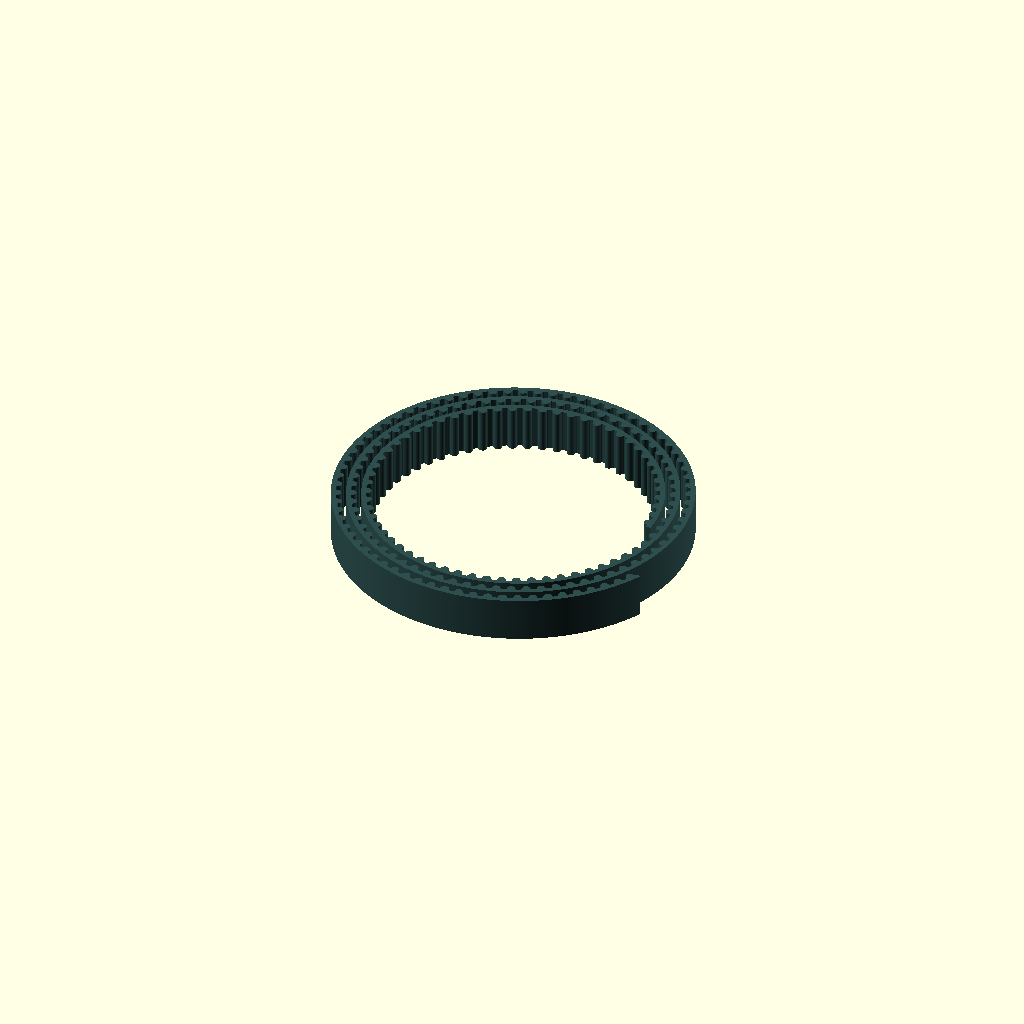
Cell 1 — every parameter at its default value.
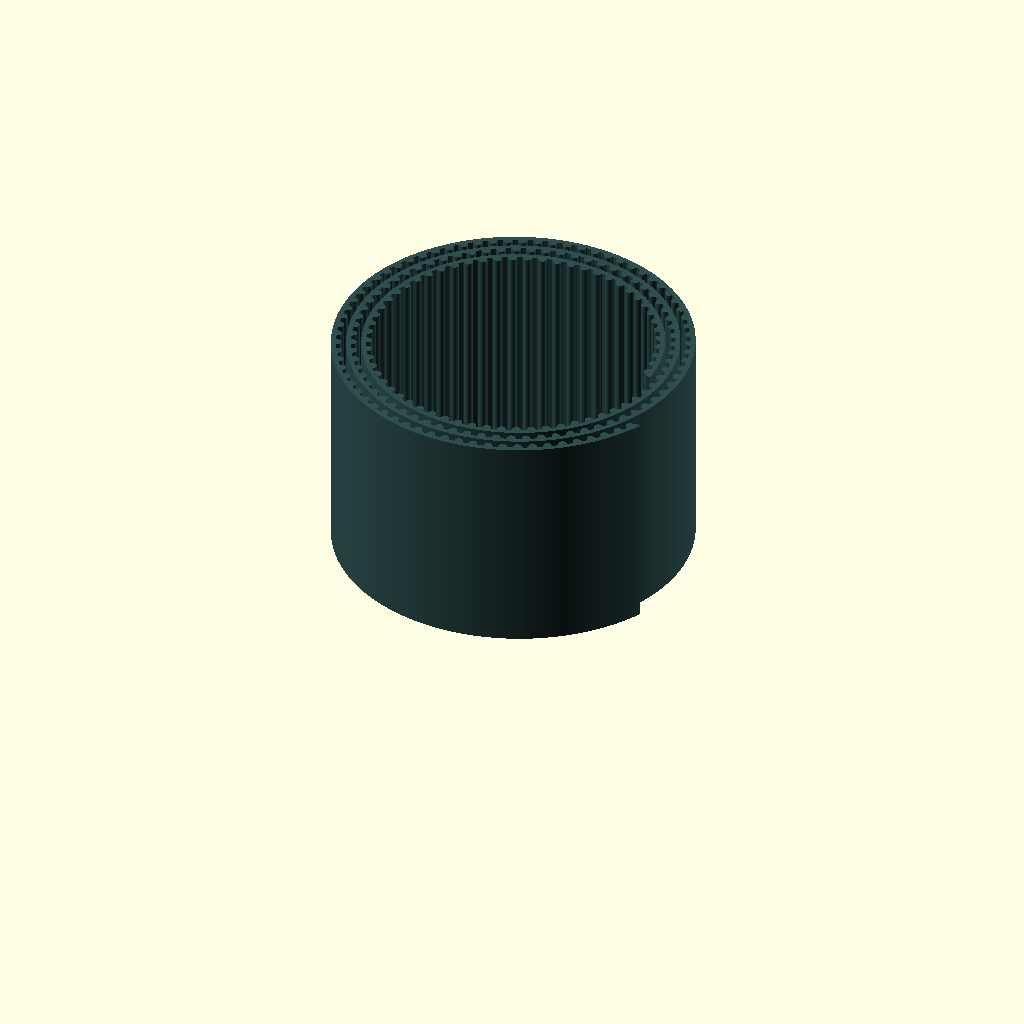
Cell 2: the same model with belt_width = 30.
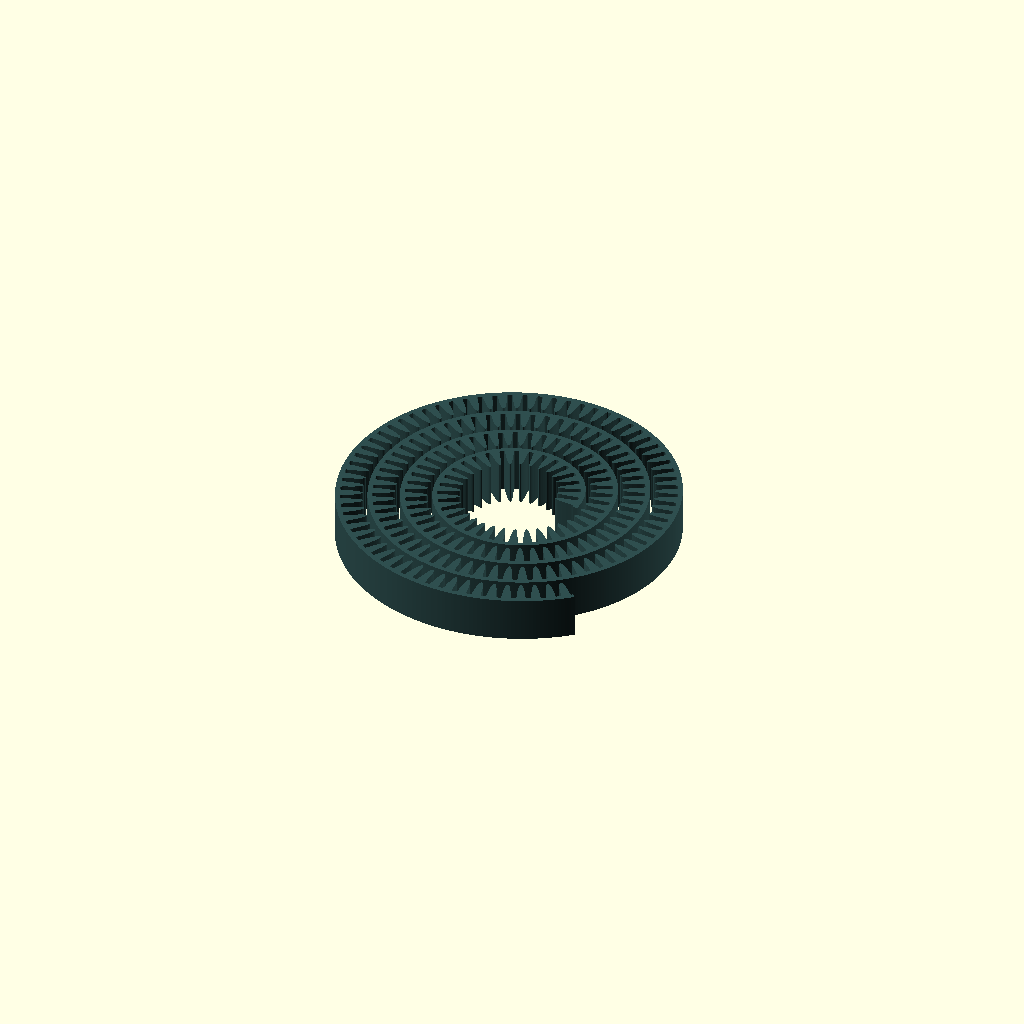
Cell 3 — tooth_height set to 3, the other parameters unchanged.
One fixed orthographic camera (rotation 55°, 0°, 25°; colour scheme Cornfield) for every cell.
OpenSCAD source file gt2_spiral_belt.scad:
/*
<gt2_spiral_belt.scad>
Parametric spiral GT2 timing belt for OpenSCAD.

ORIGINAL DESIGN
  gt2.scad - GT2 belt profile, straight belt and pulley library
  Copyright (C) 2023  Alessandro Garosi (tdo_brandano@hotmail.com)
  The GT2 tooth geometry, the 2D vector helpers and the straight belt /
  pulley modules in this file are Alessandro Garosi's original work and
  are used here unchanged.

THIS VERSION (modified 2026-09-27)
  Co-created by Saad Chinoy and Stephane Godin.
  Changes from the original:
    - New spiral belt: the straight GT2 profile is wrapped onto an
      Archimedean spiral by exact arc length along the pitch line, so the
      2 mm GT2 pitch and tooth shape are preserved.
    - Parametric total belt length and overall spiral diameter, with a
      solver for the inner radius or the gap between turns.
    - Adjustable base (back) thickness; GT2 teeth and pitch line unchanged.
    - Adjustable tooth height (vertical stretch of the GT2 tooth profile).
    - Parameters exposed to the OpenSCAD Customizer.
    - Sanity checks and a summary printed to the console.
    - Original demo() and top-level straight belt call removed.

LICENSE
This library is free software; you can redistribute it and/or
modify it under the terms of the GNU Lesser General Public
License as published by the Free Software Foundation; either
version 2.1 of the License, or (at your option) any later version.

This library is distributed in the hope that it will be useful,
but WITHOUT ANY WARRANTY; without even the implied warranty of
MERCHANTABILITY or FITNESS FOR A PARTICULAR PURPOSE.  See the GNU
Lesser General Public License for more details.

You should have received a copy of the GNU Lesser General Public
License along with this library; if not, write to the Free Software
Foundation, Inc., 51 Franklin Street, Fifth Floor, Boston, MA  02110-1301  USA
*/

// ============================================================================
//  CUSTOMIZER PARAMETERS  (Window > Customizer in OpenSCAD)
// ============================================================================

/* [Belt] */
// Pitch length of the belt in mm (rounded down to whole 2 mm teeth unless "Keep partial" is ticked)
total_length = 400; // [20:2:5000]
// Belt width in mm = overall height of the part
belt_width = 6; // [2:0.5:30]
// Thickness of the flat base (tooth land to belt back) in mm. GT2 standard = 0.63. Teeth are unchanged
base_thickness = 0.63; // [0.3:0.01:5]
// Tooth height from the tooth land to the tip in mm. GT2 standard = 0.75. Other values stretch the tooth vertically and won't match GT2 pulleys
tooth_height = 0.75; // [0.2:0.01:3]
// Teeth face the centre (like a belt wound on a spool); untick for teeth facing out
teeth_inward = true;
// Keep a toothless tail if the length isn't a multiple of 2 mm
keep_partial = false;

/* [Spiral size] */
// Overall outside diameter of the finished spiral in mm
outer_diameter = 50; // [10:0.5:500]
// What gets solved so the belt fits exactly in the outer diameter
fit_mode = "inner"; // [inner:Solve inner radius - keep turn gap, gap:Solve turn gap - keep inner radius, manual:Manual - ignore outer diameter]
// Pitch-line radius where the spiral starts, in mm (used by "gap" and "manual")
inner_radius = 12; // [2:0.5:250]
// Air gap between adjacent turns in mm (used by "inner" and "manual")
turn_gap = 0.6; // [0.1:0.05:10]
// Smallest acceptable gap between turns in mm (print clearance check)
min_gap = 0.3; // [0:0.05:2]

/* [Quality] */
// Max chord length along the spiral in mm (smaller = smoother, slower)
max_seg = 0.25; // [0.05:0.05:1]
// Segments per full circle for the tooth arcs
tooth_resolution = 32; // [8:4:128]

/* [Hidden] */
$fn = tooth_resolution;


//Returns an inverted vector
function v_invert(v) = [for (i=[1:1:len(v)]) v[len(v)-i]];

//Tests if two points on an XY plane are the same with an error of delta. Plain bounding box test for speed
function p_match(p1, p2, delta=0.0001) = abs(p1[0]-p2[0]) <= delta && abs(p1[1]-p2[1]) <= delta;
    
//Removes consecutive duplicate points from a vector
function rm_dup(v) = [for (i=[0:1:len(v)-1]) if (i==0 || !p_match(v[i], v[i-1])) v[i]];

//Work out how many segments for an angle
//This does not exactly respect the $fa and $fn definition, but approximates it 
//so that it will always have an end point matching the end of the arch
function a2d_seg(a) = $fn ? ($fn/360)*a : a/$fa;

//Coordinates for a point at a set distance and angle from the origin
function a2d_pt(r, a) = [sin(a)*r,cos(a)*r];

//Coordinates for the points of an arch
function a2d(r, a) = [for (i=[0:(a/ceil(a2d_seg(a))):a]) a2d_pt(r, i)];

//Scale a list of 2d coordinate, can be used for mirroring
function v2d_scale(xy, v) = [for (p=v) [p[0]*xy[0], p[1]*xy[1]]];
function v2d_xflip(v) = v2d_scale([-1,1],v);
function v2d_yflip(v) = v2d_scale([1,-1],v);

//Translation of a list of 2d coordinates
function v2d_tx(xy, v) = [for (p=v) [p[0]+xy[0], p[1]+xy[1]]];
    
//Rotation of a list of 2d coordinates
function v2d_rot(a, v) = [for (p=v) [p[0]*cos(a)-p[1]*sin(a), p[1]*cos(a)+p[0]*sin(a)]];

//Translates by a radius and "bends" a list of points. This allows the creation of an arc of a circumference
//from a list of points. Good to make pulleys.
function v2d_bend(r, v) = [for (p=v, a=p[0]/((2*PI*r)/360))[(p[1]+r)*sin(a), (p[1]+r)*cos(a)]];

//Returns the coordinates for a GT2 tooth as the concatenation of two half-teeth
function gt2_t() = concat(
    v2d_xflip(gt2_ht()),
    v_invert(gt2_ht())
);

//Returns the coordinates for a GT2 half-tooth, shaped out of 3 arcs
//This is accurate, but can be probably done better with fewer "magic values"
//by actually calculating the end position of each arch
function gt2_ht() = v2d_xflip(concat(
    v2d_tx([-0.74,-0.404], a2d(0.15, 82.5)),
    v2d_tx([0.4, -0.254], v_invert(v2d_rot(116, a2d(1,18.5)))),
    v2d_tx([0,-0.449], v_invert(v2d_rot(180, a2d(0.555,64))))
));



//Profile of N gt2 teeth
function gt2_ts(tn) = [for (i=[0:tn-1], vtx=v2d_tx([2*i,0], gt2_t())) vtx];


module gt2_2d(teeth=10){
    tn=teeth;
    //Add the back of the belt to close the polygon
    pts = concat(gt2_ts(tn),[[(tn-1)*2.0+1,-0.254], [(tn-1)*2.0+1,0.376], [-1,0.376], [-1,-0.254]]);
    polygon(rm_dup(pts));
}

//gt2_2d(1);

module gt2_belt(length=10, h=6, center=false){
    dx=center?-length/2:0;
    dz=center?-h/2:0;
    translate([dx,0,dz]) difference(){
        translate([1,0,0])linear_extrude(height=h, convexity=10){
            gt2_2d(floor(abs(length)/2));
        };
        translate([abs(length),-2,-1]) cube([3, 4, h+2]);
    }
}

module gt2_pulley_2d(teeth=16, r=0, invert=false){
    //We must keep the distance between teeth at the "nominal" depth at 2mm, 
    //I leave the nominal depth at 0 in gt2_t, which makes this easy.
    //So we have to work out the radius.
    if(r>(teeth*2)/(2*PI)){
        //the teeth don't add up to a full circle, so we need to add a center point
        pts=concat(v2d_bend(r, v2d_scale([1,invert?-1:1],gt2_ts(teeth))),[[0,0]]);
        polygon(rm_dup(pts));
    }else{
        //constraining the radius to a full circle to actually make a pulley
        r=(teeth*2)/(2*PI);
        pts=v2d_bend(r, v2d_scale([1,invert?-1:1],gt2_ts(teeth)));// we are making a pulley, the "teeth" are actually "troughs"
        polygon(rm_dup(pts));
    }
}

//gt2_pulley_2d(teeth = 8, r=20);
module gt2_pulley(teeth=16, h=7, r=0, grow=-0.0, center=false, invert=false){
    translate([0,0,center?-h/2:0])linear_extrude(h)offset(grow)gt2_pulley_2d(teeth, r, invert);
}


// ============================================================================
//  SPIRAL GT2 BELT  (added by Saad Chinoy and Stephane Godin, 2026)
//  The library code between the Customizer parameters and this banner is
//  Alessandro Garosi's original gt2.scad (demo and straight-belt call removed).
//  Wraps the straight GT2 profile onto an Archimedean spiral.
//
//  How pitch stays true to GT2:
//  In gt2_t() the line y = 0 is the belt PITCH LINE (0.254 mm above the tooth
//  land, i.e. inside the tension-member layer, per the GT2 PLD spec).
//  Every x coordinate of the straight profile is mapped to an exact ARC LENGTH
//  along the spiral pitch line, and every y is laid off along the local
//  normal. So tooth centres sit exactly 2.000 mm apart measured along the
//  pitch line, and total_length is the true pitch length of the belt -
//  the same way a real belt keeps its pitch when it wraps a pulley.
//
//  Belt cross-section (from gt2_t): land at y=-0.254, tooth tip at y=-1.004
//  (0.75 mm tooth height, GT2 nominal). The back sits at land + base_thickness:
//  y=+0.376 for the standard 0.63 mm base (1.38 mm total). Changing
//  base_thickness only moves the back; the teeth and the pitch line
//  (0.254 mm above the land) stay put, so the belt still meshes with GT2 pulleys.
//  tooth_height stretches the tooth vertically about the land (width at the
//  land and pitch unchanged). 0.75 mm is GT2; other values are non-standard.
// ============================================================================

// GT2 profile constants (from gt2_t)
GT2_LAND_     = -0.254;
GT2_PITCH     = 2;
GT2_BACK      = GT2_LAND_ + base_thickness; // pitch line -> belt back (0.376 at standard 0.63 base)
GT2_LAND      = -0.254;// pitch line -> tooth land
GT2_TIP_STD   = -1.004;// pitch line -> tooth tip in the original GT2 profile
GT2_TIP       = GT2_LAND_ - tooth_height; // pitch line -> tooth tip (-1.004 at standard 0.75)
GT2_TOOTH_K   = tooth_height / (GT2_LAND_ - GT2_TIP_STD); // vertical tooth scale, 1 = GT2
GT2_THICK     = GT2_BACK - GT2_TIP; // total thickness, 1.38 at standard base

// ---------------- Archimedean spiral maths ----------------
// Pitch line: r = a*phi,  a = turn_pitch / (2*PI),  polar angle t = phi - phi0
// Arc length from phi=0: S(phi) = a/2 * (phi*sqrt(1+phi^2) + asinh(phi))
function _asinh(x)       = ln(x + sqrt(x*x + 1));
function sp_S(a, phi)    = a/2 * (phi*sqrt(1+phi*phi) + _asinh(phi));

// Solve S(phi) - S(phi0) = s for phi with Newton's method
function sp_phi(a, phi0, s, phi, n=0) =
    let(f  = sp_S(a, phi) - sp_S(a, phi0) - s,
        nx = phi - f / (a*sqrt(1+phi*phi)))
    (n >= 12 || abs(f) < 1e-7) ? nx : sp_phi(a, phi0, s, nx, n+1);

// Map a straight-belt point [x (along pitch line), y (offset from pitch line)]
function sp_map(a, phi0, p) =
    let(phi = sp_phi(a, phi0, p[0], sqrt(phi0*phi0 + 2*p[0]/a)),
        t   = (phi - phi0) * 180 / PI,          // polar angle, degrees
        r   = a * phi,
        k   = 1 / sqrt(1 + phi*phi),
        // outward unit normal of the spiral
        n   = [ (sin(t) + phi*cos(t)) * k, (-cos(t) + phi*sin(t)) * k ])
    [ r*cos(t) + p[1]*n[0], r*sin(t) + p[1]*n[1] ];


// ---------------- fitting the spiral to an outer diameter ----------------
// Radial distance from the pitch line to the outermost edge of the belt
function gt2_outer_off(inward) = inward ? GT2_BACK : -GT2_TIP;
function gt2_inner_off(inward) = inward ? -GT2_TIP : GT2_BACK;

// Pitch-line length between radii r0 and R for turn pitch p
function sp_len(p, r0, R) = let(a = p/(2*PI)) sp_S(a, R/a) - sp_S(a, r0/a);

// Bisection on a monotonically decreasing function (dir=-1) or increasing (dir=+1)
function _bis_r0(p, R, L, lo, hi, n=0) =
    let(m = (lo+hi)/2)
    n >= 60 ? m : (sp_len(p, m, R) > L ? _bis_r0(p, R, L, m, hi, n+1)
                                        : _bis_r0(p, R, L, lo, m, n+1));
function _bis_p(r0, R, L, lo, hi, n=0) =
    let(m = (lo+hi)/2)
    n >= 60 ? m : (sp_len(m, r0, R) > L ? _bis_p(r0, R, L, m, hi, n+1)
                                         : _bis_p(r0, R, L, lo, m, n+1));

// Returns [r0 (start pitch radius), turn gap] for the chosen fit mode
function gt2_spiral_fit(L, od, mode, r0, gap, inward) =
    let(R = od/2 - gt2_outer_off(inward))   // pitch radius at the outer end
    mode == "manual" ? [r0, gap] :
    mode == "inner"  ? [_bis_r0(GT2_THICK+gap, R, L, 0, R), gap] :
    mode == "gap"    ? [r0, _bis_p(r0, R, L, GT2_THICK, 10*od) - GT2_THICK] :
    assert(false, "fit_mode must be \"inner\", \"gap\" or \"manual\"");

// ---------------- straight profile helpers ----------------
// Subdivide every edge of a closed polygon so no chord exceeds max_seg
function subdivide(v, m) = [
    for (i = [0:len(v)-1])
        let(p = v[i], q = v[(i+1) % len(v)],
            d = norm(q - p), k = max(1, ceil(d / m)))
        for (j = [0:k-1]) p + (q - p) * j / k
];

// Closed straight belt outline from x=0 to x=L, teeth pointing to -y
function gt2_strip(L, keep_tail) =
    let(tn    = floor(L / GT2_PITCH + 1e-9),
        Lend  = keep_tail ? L : tn * GT2_PITCH,
        // Stretch the tooth below the land to tooth_height; width at the land,
        // pitch and pitch line are untouched
        teeth = [for (p = v2d_tx([1, 0], gt2_ts(tn)))
                    p[1] < GT2_LAND ? [p[0], GT2_LAND + (p[1] - GT2_LAND) * GT2_TOOTH_K] : p])
    rm_dup(concat(
        [[0, GT2_LAND]],
        teeth,
        [[tn*GT2_PITCH, GT2_LAND]],
        (Lend > tn*GT2_PITCH) ? [[Lend, GT2_LAND]] : [],
        [[Lend, GT2_BACK], [0, GT2_BACK]]
    ));

// ---------------- modules ----------------
module gt2_spiral_2d(length=400, r0=12, gap=0.6, inward=true, keep_tail=false, seg=0.25){
    turn_pitch = GT2_THICK + gap;
    a    = turn_pitch / (2*PI);
    phi0 = r0 / a;
    // teeth face inward = teeth toward -normal (profile already has teeth at -y)
    pts  = v2d_scale([1, inward ? 1 : -1], subdivide(gt2_strip(length, keep_tail), seg));
    polygon([for (p = pts) sp_map(a, phi0, p)]);

    // sanity checks
    assert(gap > 0, "turn gap must be > 0 or turns will fuse");
    assert(r0 - gt2_inner_off(inward) > 1,
           "inner radius too small - increase outer_diameter, reduce total_length or turn_gap");
    tn = floor(length/GT2_PITCH + 1e-9);
    phi_end = sp_phi(a, phi0, length, sqrt(phi0*phi0 + 2*length/a));
    echo(str("GT2 spiral: ", tn, " teeth, pitch length ",
             keep_tail ? length : tn*GT2_PITCH, " mm, ",
             round((phi_end-phi0)/(2*PI)*100)/100, " turns, outer pitch radius ",
             round(a*phi_end*100)/100, " mm, turn pitch ", turn_pitch, " mm"));
    echo(str("GT2 spiral: inner radius (pitch) ", round(r0*100)/100, " mm, turn gap ",
             round(gap*1000)/1000, " mm, overall diameter ",
             round(2*(a*phi_end + gt2_outer_off(inward))*100)/100, " mm, hole diameter ",
             round(2*(r0 - gt2_inner_off(inward))*100)/100, " mm, belt thickness ",
             round(GT2_THICK*1000)/1000, " mm (base ", round((GT2_BACK-GT2_LAND)*1000)/1000, " mm, teeth ",
             round(tooth_height*1000)/1000, " mm", abs(tooth_height-0.75) > 1e-6 ? " - NON-STANDARD, won't mesh with GT2 pulleys" : "", ")"));
}

module gt2_spiral_belt(length=400, h=6, r0=12, gap=0.6, inward=true, keep_tail=false, seg=0.25){
    linear_extrude(height=h, convexity=10)
        gt2_spiral_2d(length, r0, gap, inward, keep_tail, seg);
}

// ---------------- build ----------------
eff_length = keep_partial ? total_length
                          : floor(total_length/GT2_PITCH + 1e-9) * GT2_PITCH;
fit = gt2_spiral_fit(eff_length, outer_diameter, fit_mode,
                     inner_radius, turn_gap, teeth_inward);
assert(fit_mode == "manual" || fit[1] >= min_gap,
       str("outer_diameter too small for this length: gap would be ", fit[1],
           " mm (< min_gap ", min_gap, "). Increase outer_diameter or reduce total_length."));

color("darkslategray")
    gt2_spiral_belt(eff_length, belt_width, fit[0], fit[1],
                    teeth_inward, keep_partial, max_seg);
Parameter table extracted from the source (name, type, default, range or options):
total_length: number, default 400, range 20 to 5000, step 2
belt_width: number, default 6, range 2 to 30, step 0.5
base_thickness: number, default 0.63, range 0.3 to 5, step 0.01
tooth_height: number, default 0.75, range 0.2 to 3, step 0.01
teeth_inward: bool, default true
keep_partial: bool, default false
outer_diameter: number, default 50, range 10 to 500, step 0.5
fit_mode: string, default "inner", options "inner", "gap", "manual"
inner_radius: number, default 12, range 2 to 250, step 0.5
turn_gap: number, default 0.6, range 0.1 to 10, step 0.05
min_gap: number, default 0.3, range 0 to 2, step 0.05
max_seg: number, default 0.25, range 0.05 to 1, step 0.05
tooth_resolution: number, default 32, range 8 to 128, step 4
